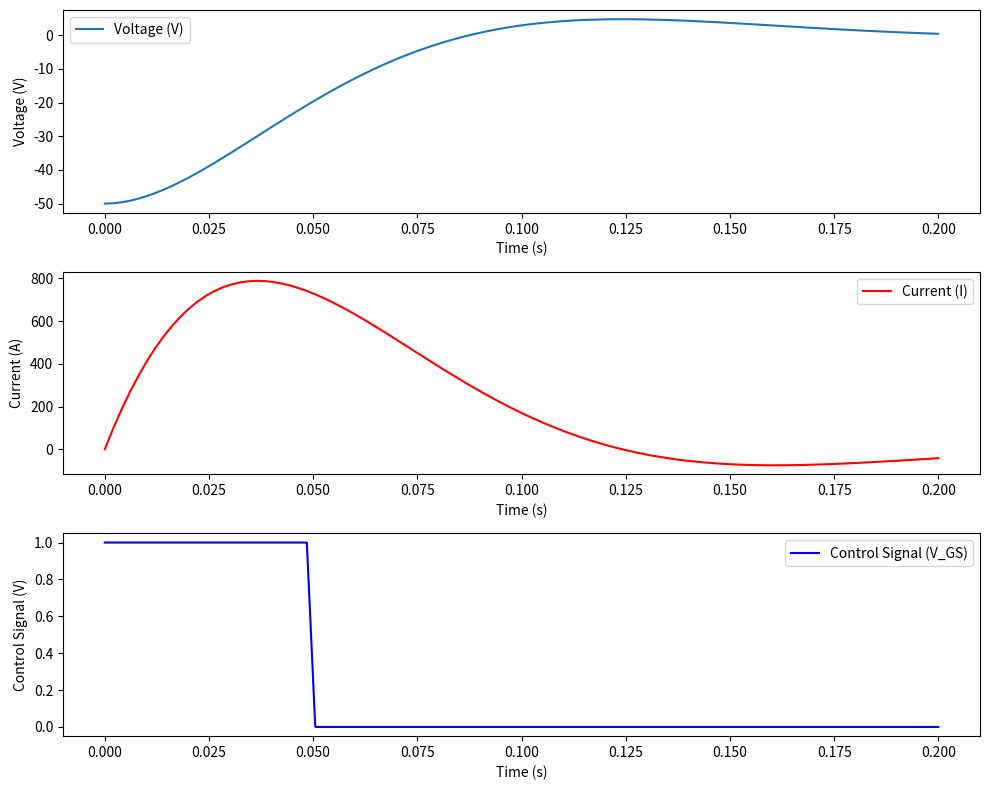

The matplotlib source for this figure:
import matplotlib.pyplot as plt
import numpy as np
from scipy.integrate import odeint


# This model does not account for rise and fall times of the MOSFET,
# or the rise time of the switch used to supply the gate voltage


def calculate_critical_resistance(L, C):
    return 2 * np.sqrt(L / C)


# Define the control signal for the MOSFET (example: a simple square wave)
def V_GS_func(t):
    # period = 2.0
    # return 1.0 if (t % period) < (period / 2) else 0.0\
    seconds_of_power = 0.05  # 5ms
    return t <= seconds_of_power


# Define the MOSFET behavior using Shockley equations
def mosfet_current(V_GS, V_DS, V_th, k):
    if V_GS <= V_th:
        return 0  # Cutoff region
    elif V_DS < V_GS - V_th:
        return k * ((V_GS - V_th) * V_DS - 0.5 * V_DS ** 2)  # Linear region
    else:
        return 0.5 * k * (V_GS - V_th) ** 2  # Saturation region


# Define the differential equation for the LRC circuit with a MOSFET
def lrc_circuit_with_mosfet(y, t, L, R, C, Vth, k, V_GS_func):
    V_circuit, I = y
    V_GS = V_GS_func(t)
    I_mosfet = mosfet_current(V_GS, V_circuit, Vth, k)
    dVdt = I
    dIdt = (-R * I - V_circuit / C - I_mosfet) / L
    return [dVdt, dIdt]


# Circuit parameters
L = 1.0  # Inductance in Henry
C = 1e-3  # Capacitance in Farads
Vth = 2.0  # Threshold voltage for the MOSFET
k = 0.01  # MOSFET transconductance parameter

# Initial conditions: initial voltage and current
V0 = -50.0  # Initial voltage in Volts
I0 = 0.0  # Initial current in Amperes

# Calculate the natural frequency and damping ratio
R_crit = calculate_critical_resistance(L, C)
print(f"Critical R: {R_crit}")
R = R_crit * 0.6  # Resistance in Ohms

# Time points where solution is computed
t = np.linspace(0, .2, 100)

# Solve the differential equations
solution = odeint(lrc_circuit_with_mosfet, [V0, I0], t, args=(L, R, C, Vth, k, V_GS_func))
V = solution[:, 0]
I = solution[:, 1]

# Calculate the control signal over time
V_GS_values = [V_GS_func(time) for time in t]

# Plot the results
plt.figure(figsize=(10, 8))

plt.subplot(3, 1, 1)
plt.plot(t, V, label='Voltage (V)')
plt.xlabel('Time (s)')
plt.ylabel('Voltage (V)')
plt.legend()

plt.subplot(3, 1, 2)
plt.plot(t, I, label='Current (I)', color='r')
plt.xlabel('Time (s)')
plt.ylabel('Current (A)')
plt.legend()

plt.subplot(3, 1, 3)
plt.plot(t, V_GS_values, label='Control Signal (V_GS)', color='b')
plt.xlabel('Time (s)')
plt.ylabel('Control Signal (V)')
plt.legend()

plt.tight_layout()
plt.show()
